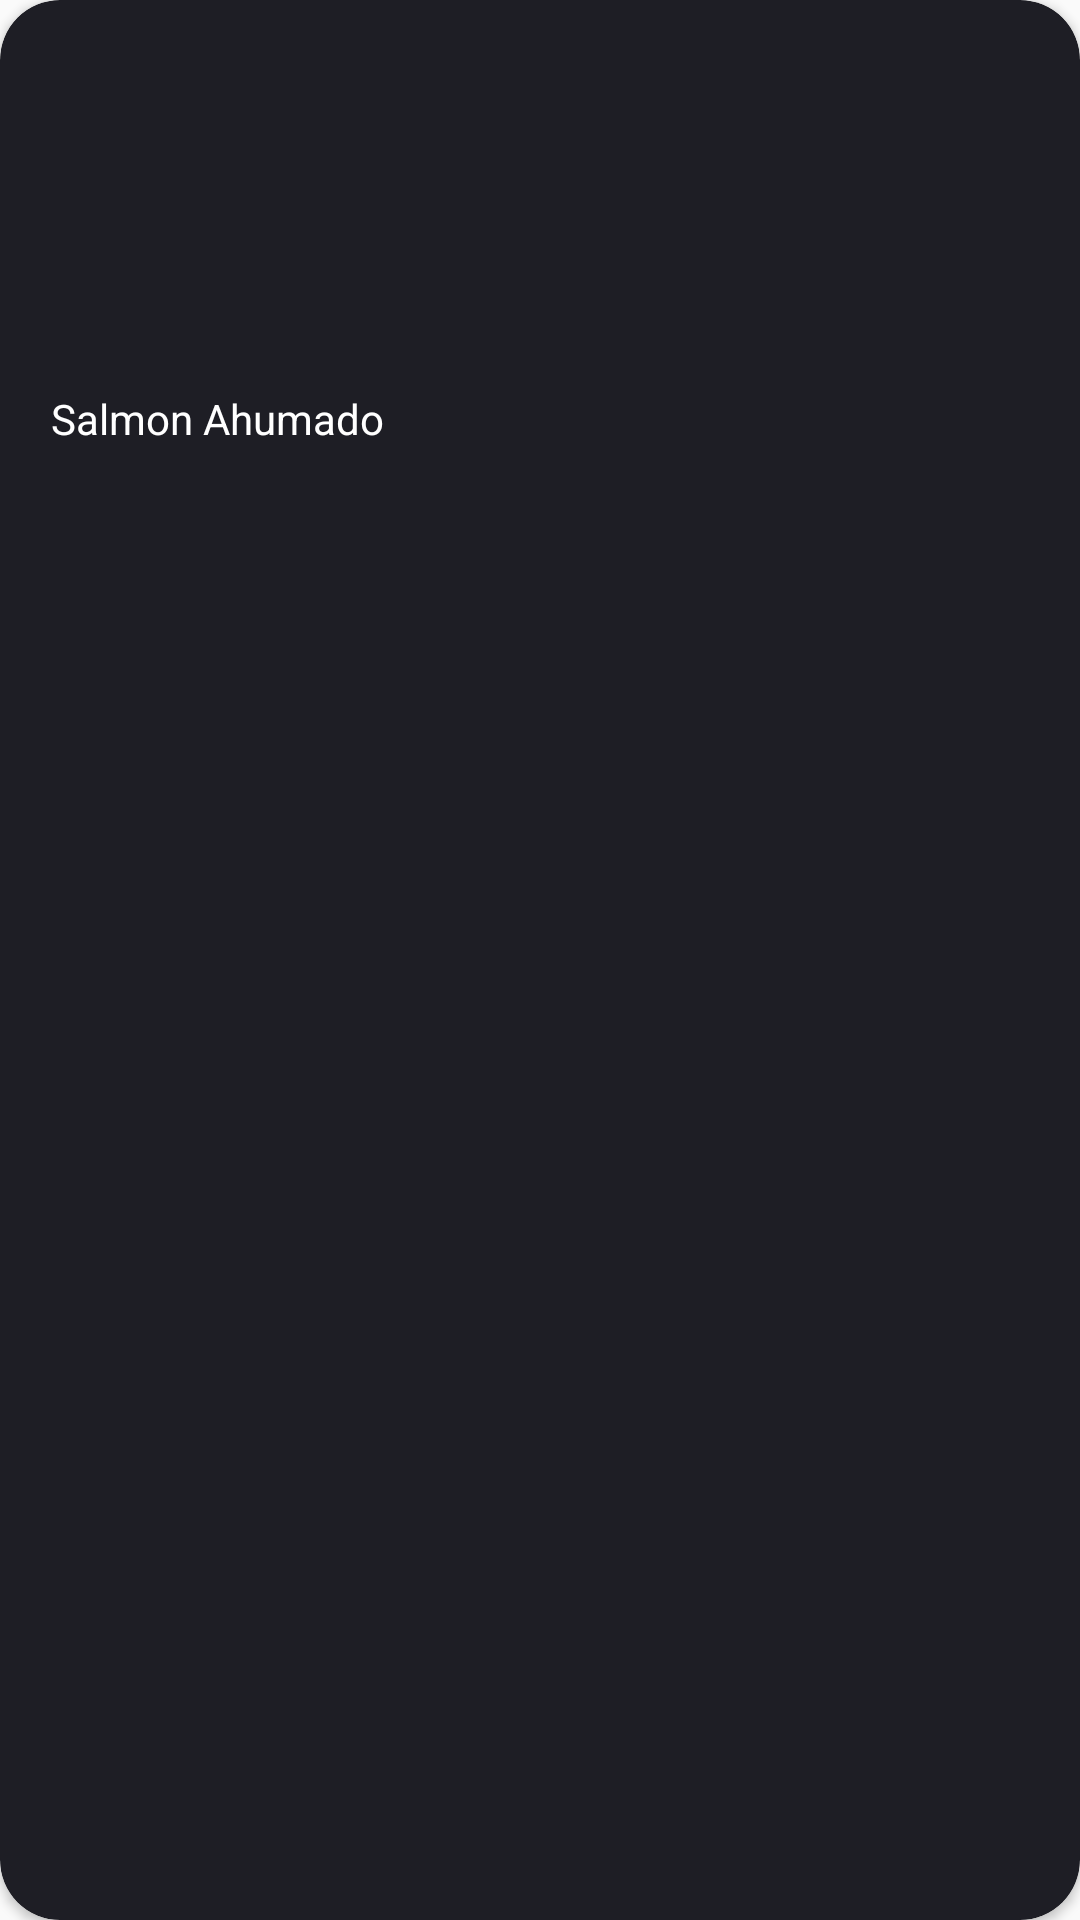

Write the Android layout XML for this screen, with the resource values it uses.
<!-- AndroidManifest.xml: application theme AppTheme -->
<!-- res/layout/celda_categoria.xml -->
<?xml version="1.0" encoding="utf-8"?>
<androidx.cardview.widget.CardView xmlns:android="http://schemas.android.com/apk/res/android"
    xmlns:app="http://schemas.android.com/apk/res-auto"
    android:layout_width="wrap_content"
    android:layout_height="wrap_content"
    android:elevation="10dp"
    app:cardBackgroundColor="#1E1E25"
    app:cardCornerRadius="20dp">

    <LinearLayout
        android:layout_width="150dp"
        android:layout_height="180dp"
        android:orientation="vertical"
        android:gravity="center_horizontal">

        <ImageView
            android:id="@+id/celdaCategoriaViewImgIV"
            android:layout_width="match_parent"
            android:layout_height="120dp"
            android:scaleType="centerCrop"
            android:src="@drawable/recetaholder" />

            <TextView
                android:id="@+id/celdaCategoriaNombreRecetaTV"
                android:layout_width="140dp"
                android:layout_height="wrap_content"
                android:layout_marginTop="10dp"
                android:gravity="center"
                android:paddingRight="5dp"
                android:inputType="textMultiLine"
                android:text="Salmon Ahumado"
                android:textAlignment="center"
                android:textColor="@color/light_blanco_detail"
                android:layout_gravity="center"/>

    </LinearLayout>

</androidx.cardview.widget.CardView>
<!-- resources referenced by this layout -->
<resources>
  <color name="light_blanco_detail">#FFFFFFFF</color>
  <style name="AppTheme" parent="Theme.AppCompat.Light.NoActionBar">
          
          <item name="colorPrimary">@color/loginbutpress</item>
          <item name="colorPrimaryDark">@color/loginbutpress</item>
          <item name="colorAccent">@color/loginbutpress</item>
      </style>
  <color name="loginbutpress">#A10202</color>
</resources>
